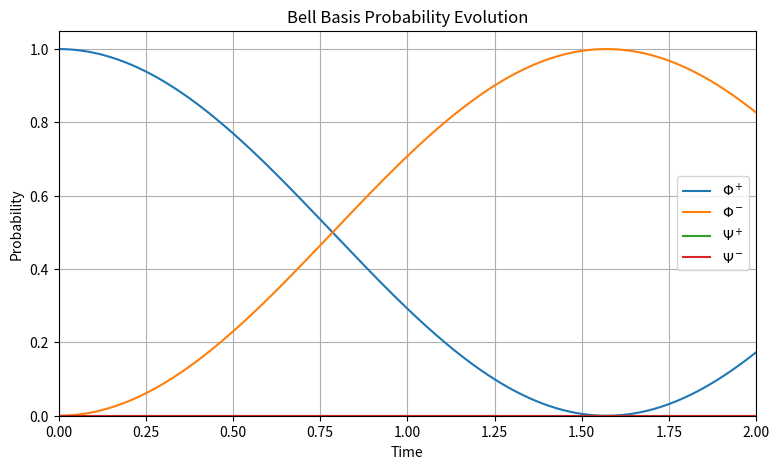

Reproduce this figure in Python.
import numpy as np
import matplotlib.pyplot as plt

# Pauli matrices
X = np.array([[0, 1],
              [1, 0]])

Y = np.array([[0, -1j],
              [1j, 0]])

I = np.eye(2)

# Hamiltonian, initial state, and bell basis states
H = np.kron(X, Y)
psi0 = np.array([1, 0, 0, 1], dtype=complex) / np.sqrt(2)
bell_basis = np.column_stack([
    np.array([1, 0, 0, 1]) / np.sqrt(2),   # Phi+
    np.array([1, 0, 0, -1]) / np.sqrt(2),  # Phi-
    np.array([0, 1, 1, 0]) / np.sqrt(2),   # Psi+
    np.array([0, 1, -1, 0]) / np.sqrt(2)   # Psi-
])
labels = [r'$\Phi^+$', r'$\Phi^-$', r'$\Psi^+$', r'$\Psi^-$']

# Time evolution
times = np.linspace(0, 2, 500)
probabilities = []
for t in times:
    U = np.cos(t) * np.eye(4) - 1j * np.sin(t) * H
    psi = U @ psi0
    amplitudes = bell_basis.conj().T @ psi
    probabilities.append(np.abs(amplitudes)**2)
probabilities = np.array(probabilities)

# Plot
plt.figure(figsize=(9, 5))
for i in range(4):
    plt.plot(times, probabilities[:, i], label=labels[i])
plt.xlabel('Time')
plt.ylabel('Probability')
plt.title('Bell Basis Probability Evolution')
plt.xlim(0, 2)
plt.ylim(0, 1.05)
plt.legend()
plt.grid()
plt.show()
